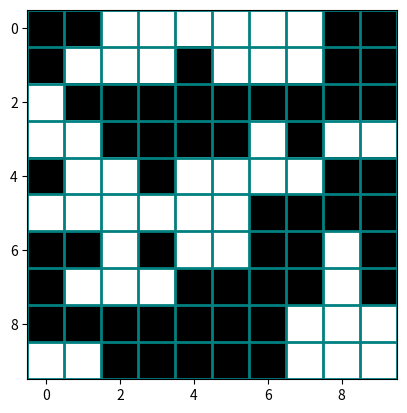

Reproduce this figure in Python.
#!/usr/bin/env python3
# -*- coding: utf-8 -*-
"""
Created on Thu Nov 19 16:59:44 2020

[redacted]
"""

import numpy as np
import matplotlib.pyplot as plt
import matplotlib.animation as animation
import matplotlib.colors as mcolors
import matplotlib.collections as mcoll

fig, ax = plt.subplots()
cmap = mcolors.ListedColormap(['white', 'black'])
bounds = [-0.5, 0.5, 1.5]
norm = mcolors.BoundaryNorm(bounds, cmap.N)
data = np.random.rand(10, 10) * 2 - 0.5
im = ax.imshow(data, cmap=cmap, norm=norm)

grid = np.arange(-0.5, 11, 1)
xmin, xmax, ymin, ymax = -0.5, 10.5, -0.5, 10.5
lines = ([[(x, y) for y in (ymin, ymax)] for x in grid]
         + [[(x, y) for x in (xmin, xmax)] for y in grid])
grid = mcoll.LineCollection(lines, linestyles='solid', linewidths=2,
                            color='teal')
ax.add_collection(grid)

def animate(i):
    data = np.random.rand(10, 10) * 2 - 0.5
    im.set_data(data)
    # return a list of the artists that need to be redrawn
    return [im, grid]

anim = animation.FuncAnimation(
    fig, animate, frames=200, interval=1000, blit=True, repeat=True)
plt.show()